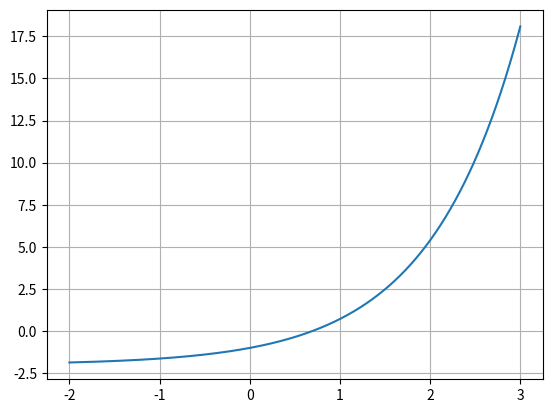

Recreate this plot in Python.
import numpy as np
import matplotlib.pyplot as pt

def f(x):
    return np.exp(x) - 2

def df(x):
    return np.exp(x)

xgrid = np.linspace(-2, 3, 1000)
pt.grid()
pt.plot(xgrid, f(xgrid))



errors = []
x = 2



for err in errors:
    print(err)





